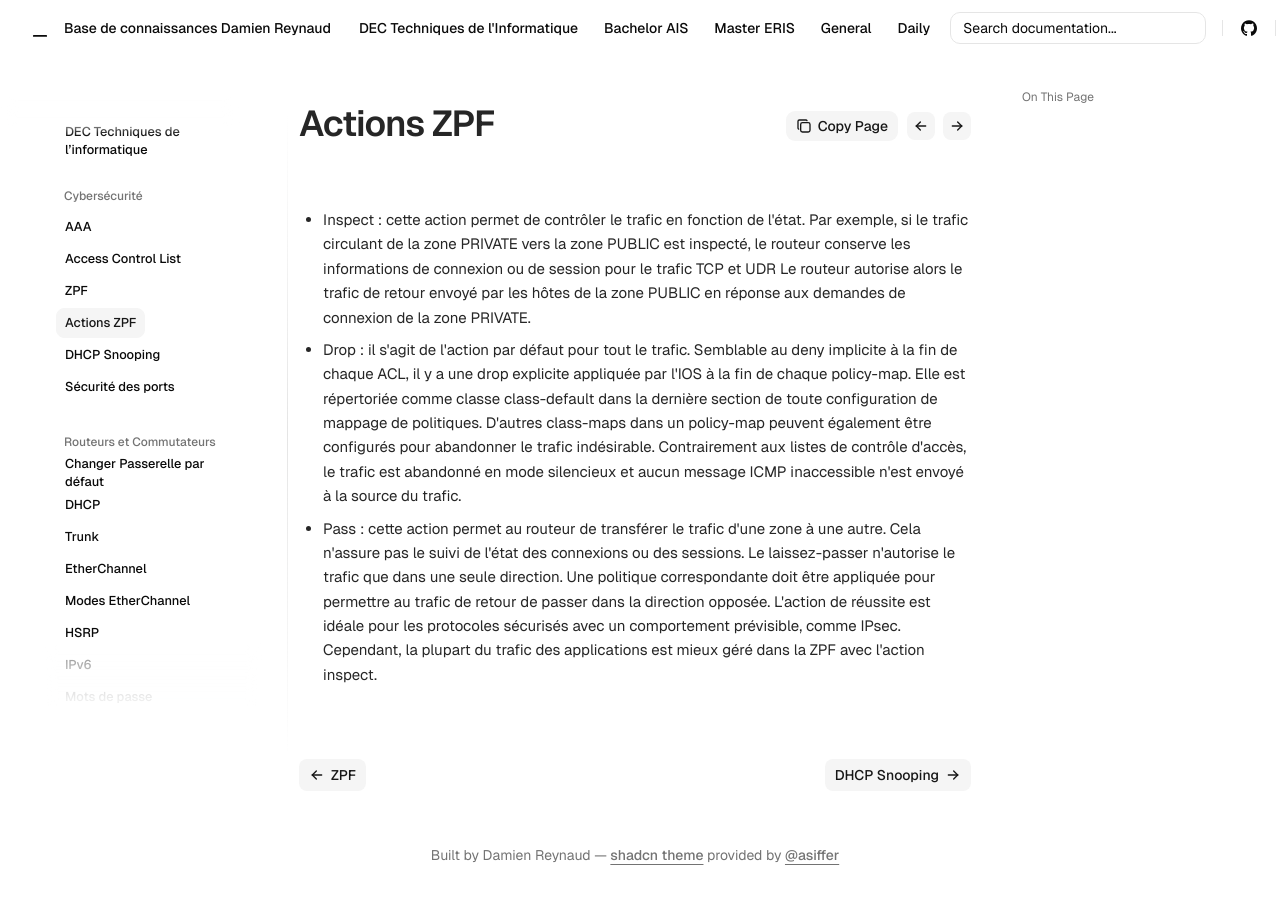

repository: Coockiepickle/Knowledge-Base · page: dec/cyber/actions-zpf/index.html · generator: mkdocs


- Inspect : cette action permet de contrôler le trafic en fonction de l'état. Par exemple, si le trafic circulant de la zone PRIVATE vers la zone PUBLIC est inspecté, le routeur conserve les informations de connexion ou de session pour le trafic TCP et UDR Le routeur autorise alors le trafic de retour envoyé par les hôtes de la zone PUBLIC en réponse aux demandes de connexion de la zone PRIVATE.

- Drop : il s'agit de l'action par défaut pour tout le trafic. Semblable au deny implicite à la fin de chaque ACL, il y a une drop explicite appliquée par l'IOS à la fin de chaque policy-map. Elle est répertoriée comme classe class-default dans la dernière section de toute configuration de mappage de politiques. D'autres class-maps dans un policy-map peuvent également être configurés pour abandonner le trafic indésirable. Contrairement aux listes de contrôle d'accès, le trafic est abandonné en mode silencieux et aucun message ICMP inaccessible n'est envoyé à la source du trafic.

- Pass : cette action permet au routeur de transférer le trafic d'une zone à une autre. Cela n'assure pas le suivi de l'état des connexions ou des sessions. Le laissez-passer n'autorise le trafic que dans une seule direction. Une politique correspondante doit être appliquée pour permettre au trafic de retour de passer dans la direction opposée. L'action de réussite est idéale pour les protocoles sécurisés avec un comportement prévisible, comme IPsec. Cependant, la plupart du trafic des applications est mieux géré dans la ZPF avec l'action inspect.
